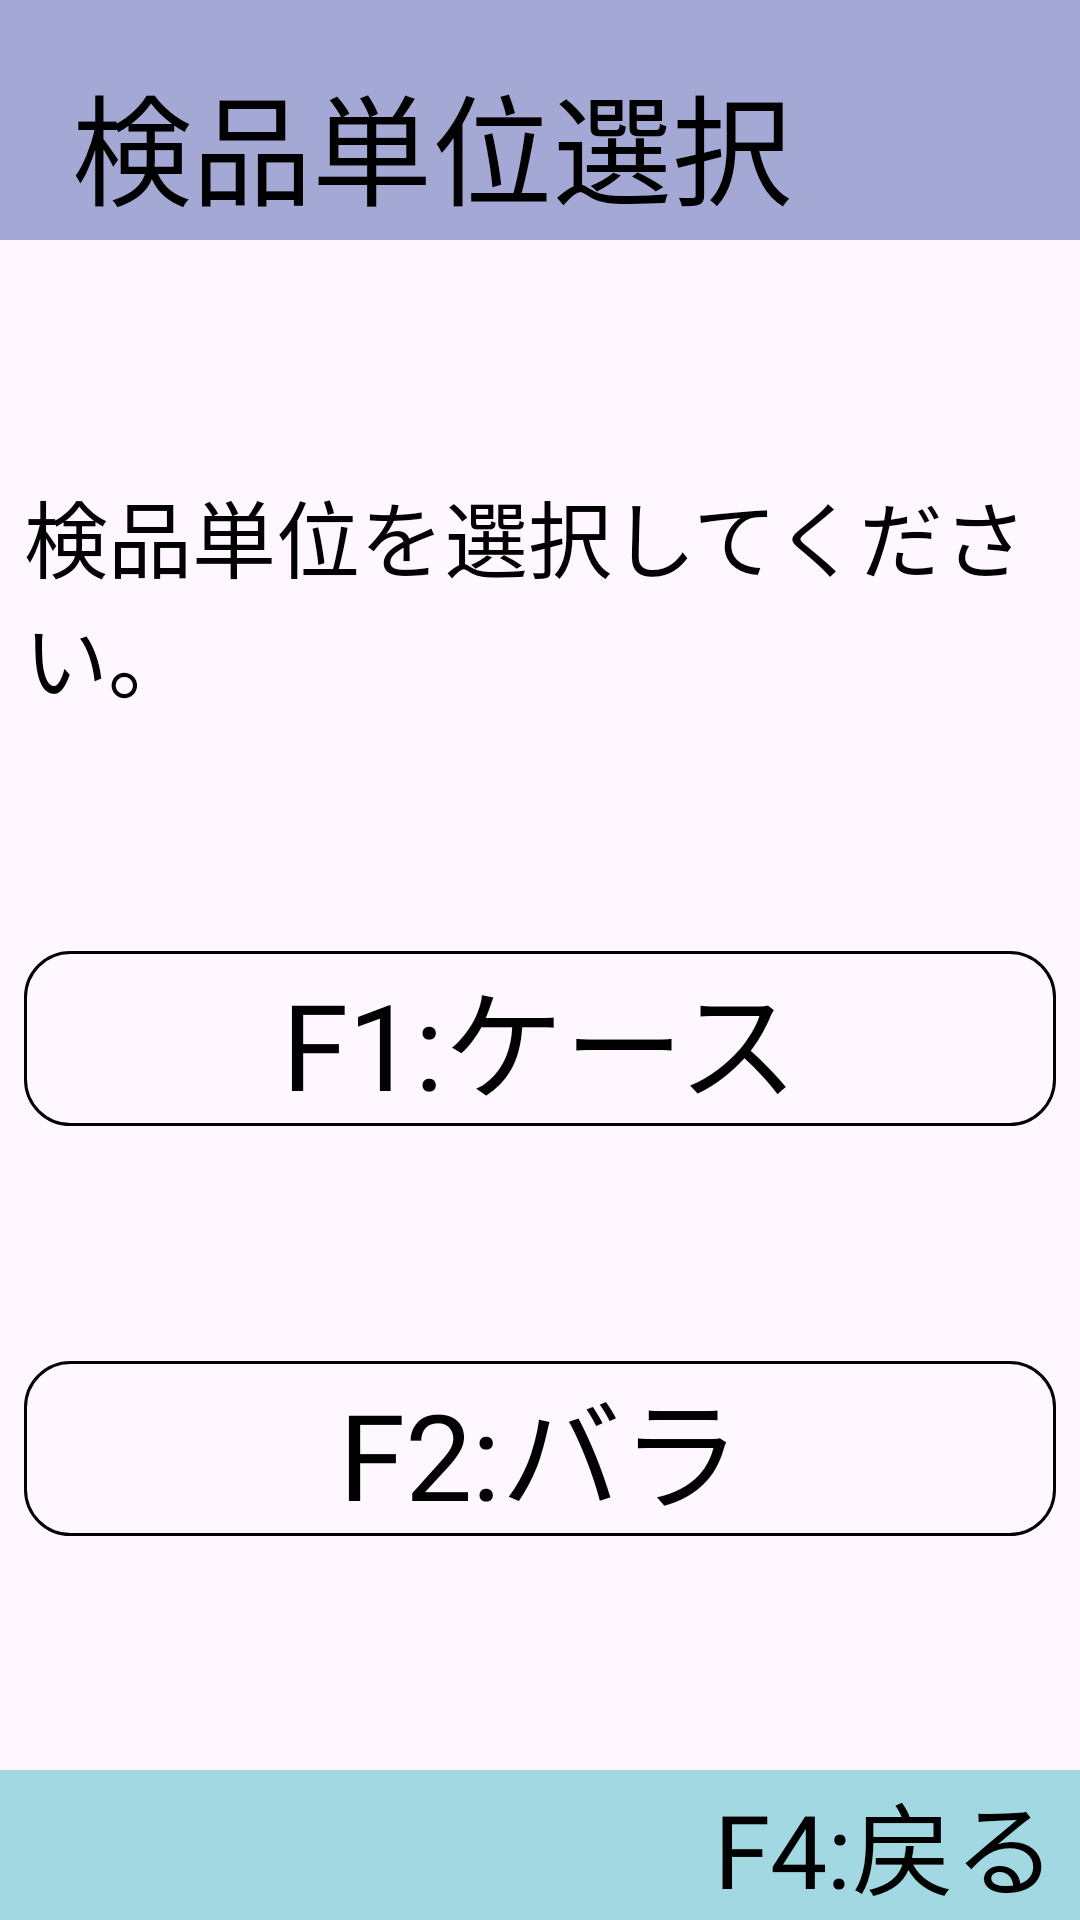

Layout XML and referenced resources for this Android screen:
<!-- AndroidManifest.xml: application theme Theme.Horii_HHT -->
<!-- res/layout/syukka01.xml -->
<?xml version="1.0" encoding="utf-8"?>
<androidx.constraintlayout.widget.ConstraintLayout xmlns:android="http://schemas.android.com/apk/res/android"
    xmlns:app="http://schemas.android.com/apk/res-auto"
    xmlns:tools="http://schemas.android.com/tools"
    android:layout_width="match_parent"
    android:layout_height="match_parent">

    
    <View
        android:id="@+id/view"
        android:layout_width="0dp"
        android:layout_height="80dp"
        android:background="#a4a8d4"
        app:layout_constraintEnd_toEndOf="parent"
        android:focusable="false"
        android:focusableInTouchMode="false"

    app:layout_constraintStart_toStartOf="parent"
        app:layout_constraintTop_toTopOf="parent" />

    
    <TextView
        android:id="@+id/textView"
        android:layout_width="wrap_content"
        android:layout_height="wrap_content"
        android:layout_marginStart="24dp"
        android:layout_marginTop="16dp"
        android:fontFamily="@font/sawarabi_gothic"
        android:text="検品単位選択"
        android:textColor="#000000"
        android:textSize="40sp"
        app:layout_constraintBottom_toBottomOf="@+id/view"
        app:layout_constraintStart_toStartOf="@+id/view"
        app:layout_constraintTop_toTopOf="@+id/view" />

    
    <View
        android:id="@+id/view2"
        android:layout_width="0dp"
        android:layout_height="50dp"
        android:background="#a1d8e2"
        android:focusable="false"
        android:focusableInTouchMode="false"
        app:layout_constraintBottom_toBottomOf="parent"
        app:layout_constraintEnd_toEndOf="parent"
        app:layout_constraintStart_toStartOf="parent" />

    
    <Button
        android:id="@+id/back_btn"
        android:layout_width="130dp"
        android:layout_height="50dp"
        android:layout_marginEnd="8dp"
        android:background="@drawable/clear_button_bg"
        android:fontFamily="@font/sawarabi_gothic"
        android:gravity="end|center_vertical"
        android:padding="0dp"
        android:text="F4:戻る"
        android:textColor="#000000"
        android:textSize="34sp"
        app:layout_constraintBottom_toBottomOf="parent"
        app:layout_constraintEnd_toEndOf="@+id/view2"
        app:layout_constraintTop_toTopOf="@+id/view2"
        app:layout_constraintVertical_bias="0.0"
        android:focusable="false"
        android:focusableInTouchMode="false"/>



    
    <TextView
        android:id="@+id/nyukabtn"
        android:layout_width="0dp"
        android:layout_height="wrap_content"
        android:layout_marginStart="8dp"
        android:layout_marginEnd="8dp"

        android:focusable="false"
        android:focusableInTouchMode="false"
        android:fontFamily="@font/sawarabi_gothic"
        android:text="検品単位を選択してください。"
        android:textColor="@color/black"
        android:textSize="28sp"
        app:layout_constraintBottom_toTopOf="@+id/syukkabtn"
        app:layout_constraintEnd_toEndOf="parent"
        app:layout_constraintStart_toStartOf="parent"
        app:layout_constraintTop_toBottomOf="@+id/view" />

    <Button
        android:id="@+id/syukkabtn"
        android:layout_width="0dp"
        android:layout_height="wrap_content"
        android:layout_marginStart="8dp"
        android:layout_marginEnd="8dp"
        android:background="@drawable/tannibutton"
        android:focusable="false"
        android:focusableInTouchMode="false"
        android:fontFamily="@font/sawarabi_gothic"
        android:text="F1:ケース"
        android:textColor="@color/black"
        android:textSize="40sp"
        app:backgroundTint="@null"
        app:layout_constraintBottom_toTopOf="@+id/tanaoroshibtn"
        app:layout_constraintEnd_toEndOf="parent"
        app:layout_constraintHorizontal_bias="0.0"
        app:layout_constraintStart_toStartOf="parent"
        app:layout_constraintTop_toBottomOf="@+id/nyukabtn" />

    <Button
        android:id="@+id/tanaoroshibtn"
        android:layout_width="0dp"
        android:layout_height="wrap_content"
        android:layout_marginStart="8dp"
        android:layout_marginEnd="8dp"
        android:background="@drawable/tannibutton"
        android:fontFamily="@font/sawarabi_gothic"
        android:text="F2:バラ"
        android:textColor="@color/black"
        android:textSize="40sp"
        app:backgroundTint="@null"
        app:layout_constraintBottom_toTopOf="@+id/view2"
        app:layout_constraintEnd_toEndOf="parent"
        app:layout_constraintStart_toStartOf="parent"
        app:layout_constraintTop_toBottomOf="@+id/syukkabtn"
        android:focusable="false"
        android:focusableInTouchMode="false"/>



</androidx.constraintlayout.widget.ConstraintLayout>
<!-- resources referenced by this layout -->
<resources>
  <color name="black">#FF000000</color>
  <!-- drawable tannibutton (drawable) -->
  <?xml version="1.0" encoding="utf-8"?>
  <shape xmlns:android="http://schemas.android.com/apk/res/android"
      android:shape="rectangle">
      <corners android:radius="15dp" />
      <gradient
          android:angle="0"
          android:startColor="@color/tannibutton"
          android:endColor="@color/tannibutton"
          />
      <stroke
          android:color="@color/black"
          android:width="1dp"/>
  </shape>
  <style name="Theme.Horii_HHT" parent="Base.Theme.Horii_HHT" />
  <style name="Base.Theme.Horii_HHT" parent="Theme.Material3.DayNight.NoActionBar">
          
          
      </style>
</resources>
